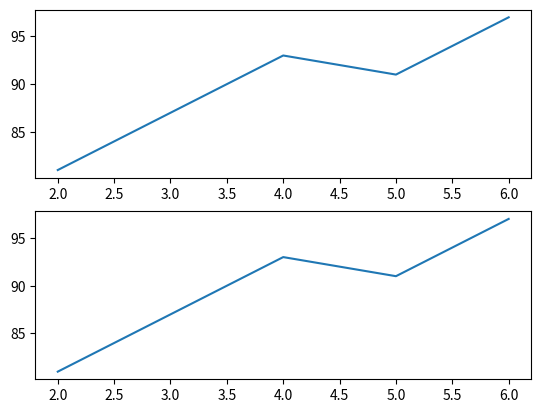

Write Python code to recreate this figure.
# figure와 subplot

"""
    1. 크기가 2 X 1 인 Figure 2개의 서브플롯을 추가한 예
"""

from matplotlib import pyplot as plt

fig = plt.figure()

splt1 = fig.add_subplot(2, 1, 1)
splt1.plot([2, 4, 5, 6], [81, 93, 91, 97])

splt2 = fig.add_subplot(2, 1, 2)
splt2.plot([2, 4, 5, 6], [81, 93, 91, 97])

plt.show()
